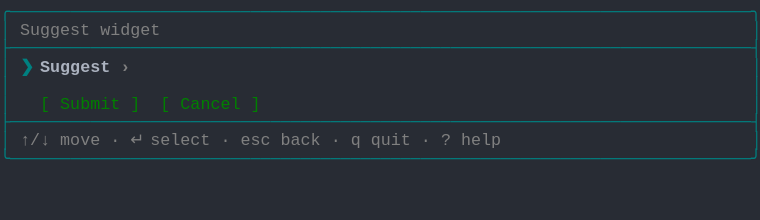
t = 0.00 s
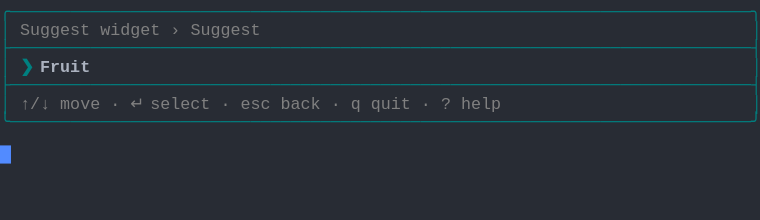
t = 1.37 s
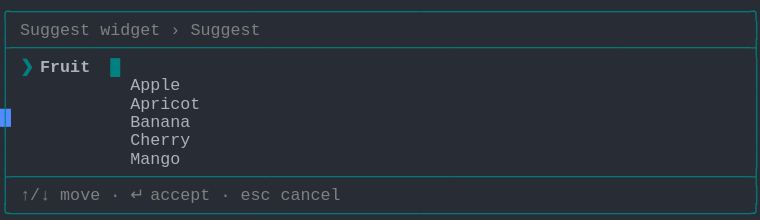
t = 2.39 s
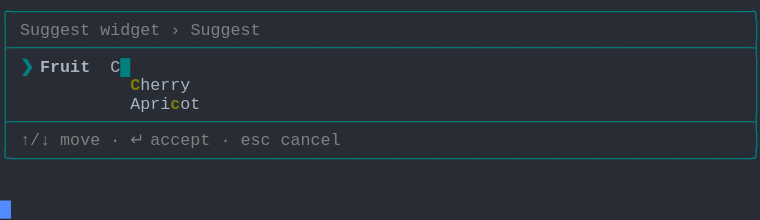
t = 3.61 s
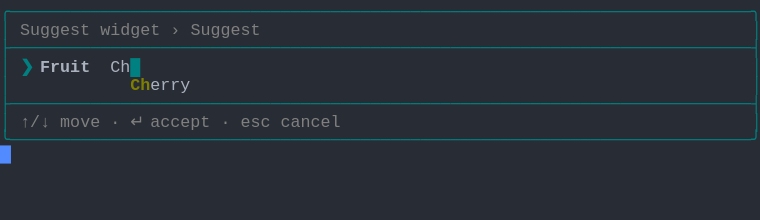
t = 4.62 s
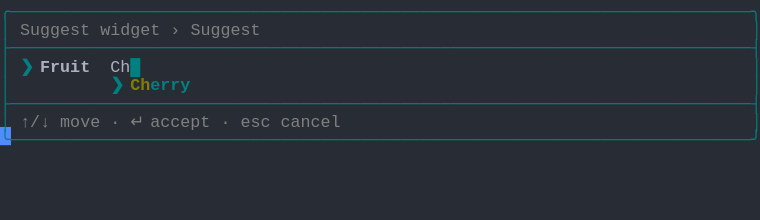
t = 6.00 s

The animated SVG that drew these frames (rendered in a browser with its animation timeline set to each time). Animation: 1 CSS @keyframes rule; one cycle of 7.38 s, repeats indefinitely.

<svg xmlns="http://www.w3.org/2000/svg" xmlns:xlink="http://www.w3.org/1999/xlink" width="760" height="220.44"><rect width="760" height="220.44" rx="0" ry="0" class="a"></rect><svg height="220.44" viewBox="0 0 76 22.044" width="760" xmlns="http://www.w3.org/2000/svg" xmlns:xlink="http://www.w3.org/1999/xlink"><style>.a{fill:rgb(40,44,52)}.b{font-family:Consolas,"Courier New",Courier,"Liberation Mono",monospace}.c{fill:rgb(0,128,128);white-space:pre}.d{fill:rgb(128,128,128);white-space:pre}.e{fill:rgb(0,128,128);font-weight:bold;white-space:pre}.f{fill:rgb(171,178,191);font-weight:bold;white-space:pre}.g{fill:rgb(171,178,191);white-space:pre}.h{fill:rgb(128,128,0);font-weight:bold;white-space:pre}.i{fill:transparent}.j{fill:rgb(82,139,255)}.l{animation-duration:7.375s;animation-iteration-count:infinite;animation-name:k;animation-timing-function:steps(1,end)}.m{fill:rgb(128,128,128);font-weight:bold;white-space:pre}.n{fill:rgb(0,128,0);white-space:pre}@keyframes k{0%{transform:translateX(-0px)}0%{transform:translateX(-76px)}18.6%{transform:translateX(-152px)}29.7%{transform:translateX(-228px)}40.7%{transform:translateX(-304px)}51.7%{transform:translateX(-380px)}62.7%{transform:translateX(-456px)}100%{transform:translateX(-532px)}}</style><g font-family="Consolas, &quot;Courier New&quot;, Courier, &quot;Liberation Mono&quot;, monospace" font-size="1.67" class="b"><defs><symbol id="1"><text x="0" y="1.67" class="c">╭──────────────────────────────────────────────────────────────────────────╮</text></symbol><symbol id="2"><text x="0" y="1.67" class="c">├──────────────────────────────────────────────────────────────────────────┤</text></symbol><symbol id="3"><text x="0" y="1.67" class="c">│</text><text x="2.004" y="1.67" class="d">↑/↓</text><text x="6.012" y="1.67" class="d">move</text><text x="11.021999999999998" y="1.67" class="d">·</text><text x="13.026" y="1.67" class="d">↵</text><text x="15.029999999999998" y="1.67" class="d">select</text><text x="22.043999999999997" y="1.67" class="d">·</text><text x="24.048" y="1.67" class="d">esc</text><text x="28.055999999999997" y="1.67" class="d">back</text><text x="33.065999999999995" y="1.67" class="d">·</text><text x="35.06999999999999" y="1.67" class="d">q</text><text x="37.074" y="1.67" class="d">quit</text><text x="42.083999999999996" y="1.67" class="d">·</text><text x="44.087999999999994" y="1.67" class="d">?</text><text x="46.09199999999999" y="1.67" class="d">help</text><text x="75.14999999999999" y="1.67" class="c">│</text></symbol><symbol id="4"><text x="0" y="1.67" class="c">╰──────────────────────────────────────────────────────────────────────────╯</text></symbol><symbol id="5"><text x="0" y="1.67" class="c">│</text><text x="2.004" y="1.67" class="d">Suggest</text><text x="10.02" y="1.67" class="d">widget</text><text x="17.034" y="1.67" class="d">›</text><text x="19.037999999999997" y="1.67" class="d">Suggest</text><text x="75.14999999999999" y="1.67" class="c">│</text></symbol><symbol id="6"><text x="0" y="1.67" class="c">│</text><text x="2.004" y="1.67" class="d">↑/↓</text><text x="6.012" y="1.67" class="d">move</text><text x="11.021999999999998" y="1.67" class="d">·</text><text x="13.026" y="1.67" class="d">↵</text><text x="15.029999999999998" y="1.67" class="d">accept</text><text x="22.043999999999997" y="1.67" class="d">·</text><text x="24.048" y="1.67" class="d">esc</text><text x="28.055999999999997" y="1.67" class="d">cancel</text><text x="75.14999999999999" y="1.67" class="c">│</text></symbol><symbol id="7"><text x="0" y="1.67" class="c">│</text><text x="2.004" y="1.67" class="e">❯</text><text x="4.008" y="1.67" class="f">Fruit</text><text x="11.021999999999998" y="1.67" class="g">Ch</text><text x="13.026" y="1.67" class="e">█</text><text x="75.14999999999999" y="1.67" class="c">│</text></symbol><symbol id="8"><text x="0" y="1.67" class="c">│</text><text x="11.021999999999998" y="1.67" class="e">❯</text><text x="13.026" y="1.67" class="h">Ch</text><text x="15.029999999999998" y="1.67" class="e">erry</text><text x="75.14999999999999" y="1.67" class="c">│</text></symbol><symbol id="a"><rect height="12" width="76" x="0" y="0" class="i"></rect></symbol><symbol id="b"><rect height="1.837" width="1.1022" class="j"></rect></symbol></defs><rect height="22.044" width="76" class="a"></rect><g class="l"><svg x="0" y="0" width="608"><svg x="0"><use xlink:href="#a"></use><use xlink:href="#b" x="-0.0040000000000000036" y="0"></use></svg><svg x="76"><use xlink:href="#a"></use><use xlink:href="#b" x="75.996" y="14.520999999999999"></use><use xlink:href="#1" y="0"></use><text x="0" y="3.5069999999999997" class="c">│</text><text x="2.004" y="3.5069999999999997" class="d">Suggest</text><text x="10.02" y="3.5069999999999997" class="d">widget</text><text x="75.14999999999999" y="3.5069999999999997" class="c">│</text><use xlink:href="#2" y="3.674"></use><text x="0" y="7.181" class="c">│</text><text x="2.004" y="7.181" class="e">❯</text><text x="4.008" y="7.181" class="f">Suggest</text><text x="12.024" y="7.181" class="m">›</text><text x="75.14999999999999" y="7.181" class="c">│</text><text x="0" y="9.018" class="c">│</text><text x="75.14999999999999" y="9.018" class="c">│</text><text x="0" y="10.855" class="c">│</text><text x="4.008" y="10.855" class="n">[</text><text x="6.012" y="10.855" class="n">Submit</text><text x="13.026" y="10.855" class="n">]</text><text x="16.032" y="10.855" class="n">[</text><text x="18.035999999999998" y="10.855" class="n">Cancel</text><text x="25.05" y="10.855" class="n">]</text><text x="75.14999999999999" y="10.855" class="c">│</text><use xlink:href="#2" y="11.022"></use><use xlink:href="#3" y="12.859"></use><use xlink:href="#4" y="14.696"></use></svg><svg x="152"><use xlink:href="#a"></use><use xlink:href="#b" x="75.996" y="10.847"></use><use xlink:href="#1" y="0"></use><use xlink:href="#5" y="1.837"></use><use xlink:href="#2" y="3.674"></use><text x="0" y="7.181" class="c">│</text><text x="2.004" y="7.181" class="e">❯</text><text x="4.008" y="7.181" class="f">Fruit</text><text x="75.14999999999999" y="7.181" class="c">│</text><use xlink:href="#2" y="7.348"></use><use xlink:href="#3" y="9.185"></use><use xlink:href="#4" y="11.022"></use></svg><svg x="228"><use xlink:href="#a"></use><use xlink:href="#b" x="75.996" y="20.031999999999996"></use><use xlink:href="#1" y="0"></use><use xlink:href="#5" y="1.837"></use><use xlink:href="#2" y="3.674"></use><text x="0" y="7.181" class="c">│</text><text x="2.004" y="7.181" class="e">❯</text><text x="4.008" y="7.181" class="f">Fruit</text><text x="11.021999999999998" y="7.181" class="e">█</text><text x="75.14999999999999" y="7.181" class="c">│</text><text x="0" y="9.018" class="c">│</text><text x="13.026" y="9.018" class="g">Apple</text><text x="75.14999999999999" y="9.018" class="c">│</text><text x="0" y="10.855" class="c">│</text><text x="13.026" y="10.855" class="g">Apricot</text><text x="75.14999999999999" y="10.855" class="c">│</text><text x="0" y="12.692" class="c">│</text><text x="13.026" y="12.692" class="g">Banana</text><text x="75.14999999999999" y="12.692" class="c">│</text><text x="0" y="14.529" class="c">│</text><text x="13.026" y="14.529" class="g">Cherry</text><text x="75.14999999999999" y="14.529" class="c">│</text><text x="0" y="16.366" class="c">│</text><text x="13.026" y="16.366" class="g">Mango</text><text x="75.14999999999999" y="16.366" class="c">│</text><use xlink:href="#2" y="16.533"></use><use xlink:href="#6" y="18.37"></use><use xlink:href="#4" y="20.206999999999997"></use></svg><svg x="304"><use xlink:href="#a"></use><use xlink:href="#b" x="75.996" y="14.520999999999999"></use><use xlink:href="#1" y="0"></use><use xlink:href="#5" y="1.837"></use><use xlink:href="#2" y="3.674"></use><text x="0" y="7.181" class="c">│</text><text x="2.004" y="7.181" class="e">❯</text><text x="4.008" y="7.181" class="f">Fruit</text><text x="11.021999999999998" y="7.181" class="g">C</text><text x="12.024" y="7.181" class="e">█</text><text x="75.14999999999999" y="7.181" class="c">│</text><text x="0" y="9.018" class="c">│</text><text x="13.026" y="9.018" class="h">C</text><text x="14.027999999999999" y="9.018" class="g">herry</text><text x="75.14999999999999" y="9.018" class="c">│</text><text x="0" y="10.855" class="c">│</text><text x="13.026" y="10.855" class="g">Apri</text><text x="17.034" y="10.855" class="h">c</text><text x="18.035999999999998" y="10.855" class="g">ot</text><text x="75.14999999999999" y="10.855" class="c">│</text><use xlink:href="#2" y="11.022"></use><use xlink:href="#6" y="12.859"></use><use xlink:href="#4" y="14.696"></use></svg><svg x="380"><use xlink:href="#a"></use><use xlink:href="#b" x="75.996" y="12.684"></use><use xlink:href="#1" y="0"></use><use xlink:href="#5" y="1.837"></use><use xlink:href="#2" y="3.674"></use><use xlink:href="#7" y="5.511"></use><text x="0" y="9.018" class="c">│</text><text x="13.026" y="9.018" class="h">Ch</text><text x="15.029999999999998" y="9.018" class="g">erry</text><text x="75.14999999999999" y="9.018" class="c">│</text><use xlink:href="#2" y="9.185"></use><use xlink:href="#6" y="11.022"></use><use xlink:href="#4" y="12.859"></use></svg><svg x="456"><use xlink:href="#a"></use><use xlink:href="#b" x="75.996" y="12.684"></use><use xlink:href="#1" y="0"></use><use xlink:href="#5" y="1.837"></use><use xlink:href="#2" y="3.674"></use><use xlink:href="#7" y="5.511"></use><use xlink:href="#8" y="7.348"></use><use xlink:href="#2" y="9.185"></use><use xlink:href="#6" y="11.022"></use><use xlink:href="#4" y="12.859"></use></svg><svg x="532"><use xlink:href="#a"></use><use xlink:href="#b" x="0.996" y="14.520999999999999"></use><use xlink:href="#1" y="0"></use><use xlink:href="#5" y="1.837"></use><use xlink:href="#2" y="3.674"></use><use xlink:href="#7" y="5.511"></use><use xlink:href="#8" y="7.348"></use><use xlink:href="#2" y="9.185"></use><use xlink:href="#6" y="11.022"></use><use xlink:href="#4" y="12.859"></use></svg></svg></g></g></svg></svg>
